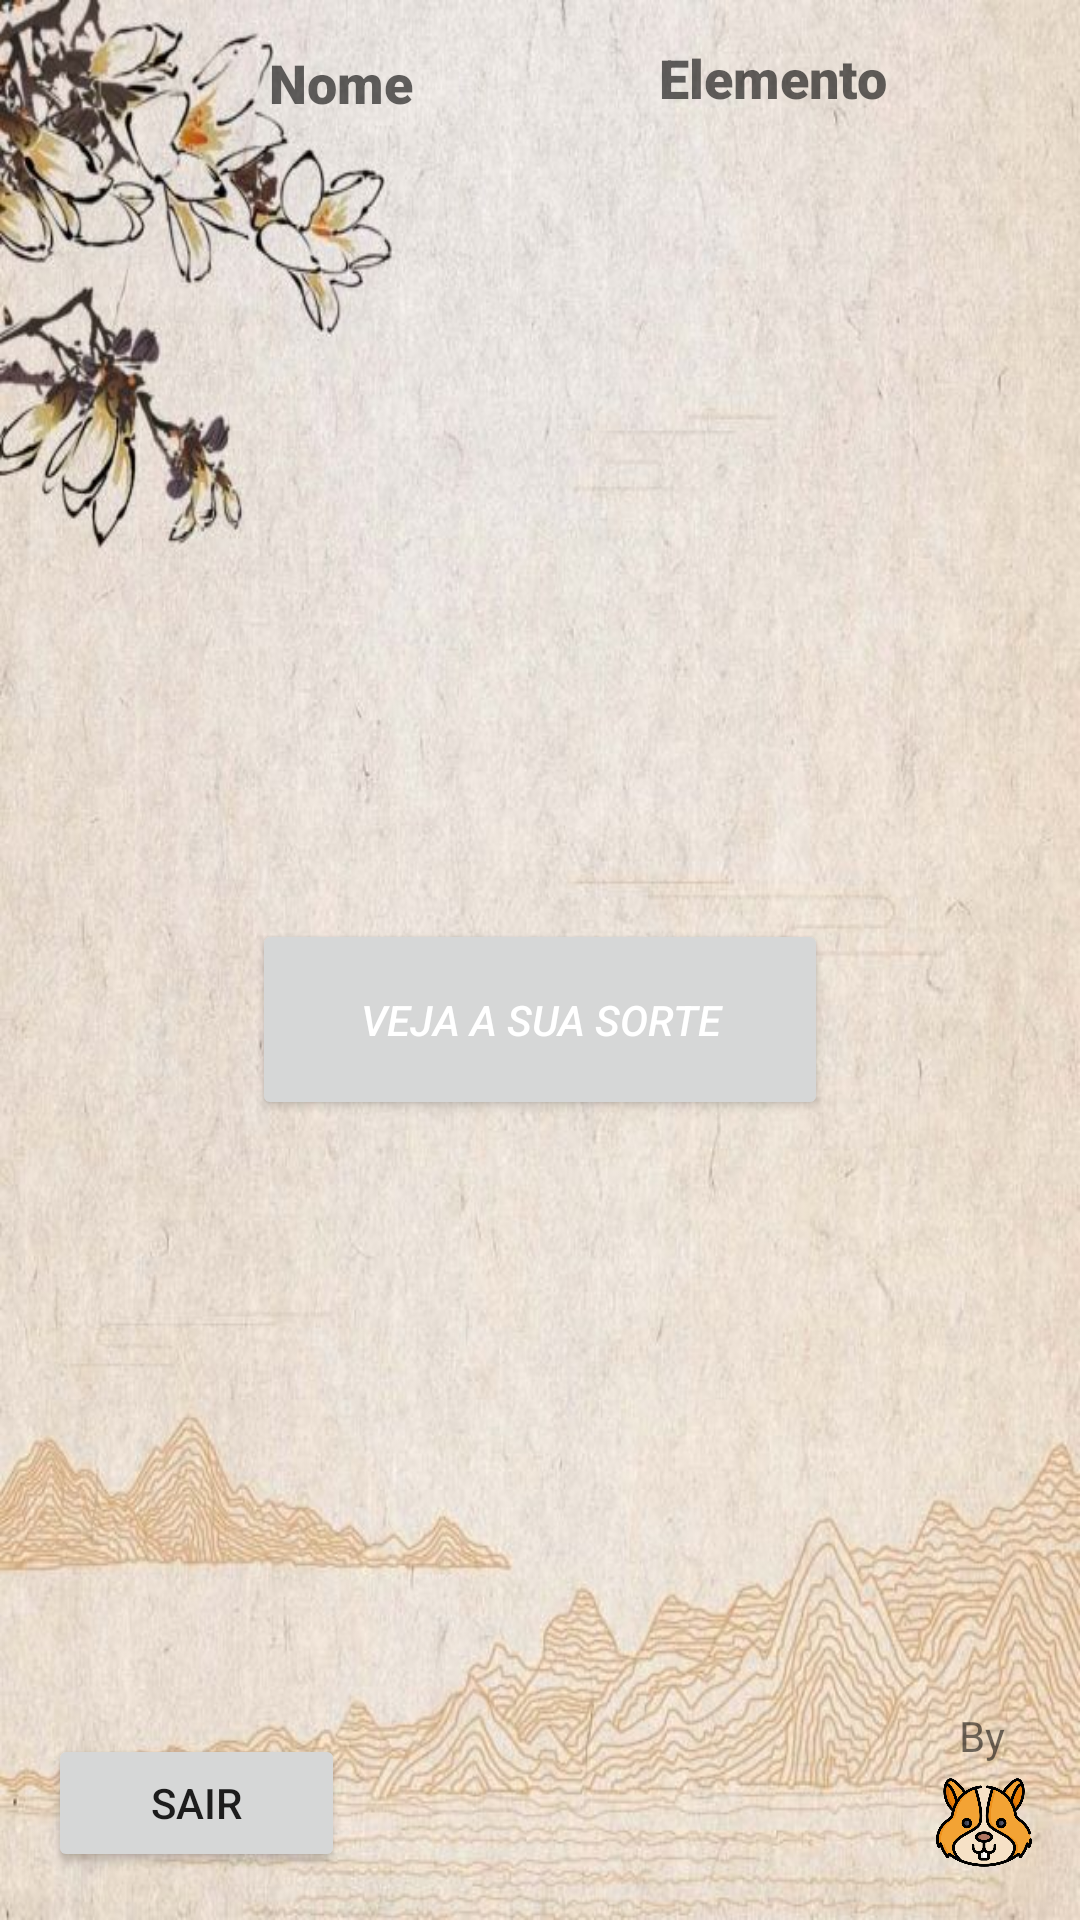

Reconstruct the res/layout file that produces this screen, plus the resources it refers to.
<!-- AndroidManifest.xml: application theme Theme.MeuBiscoitoDaSorte -->
<!-- res/layout/activity_main.xml -->
<?xml version="1.0" encoding="utf-8"?>
<androidx.constraintlayout.widget.ConstraintLayout xmlns:android="http://schemas.android.com/apk/res/android"
    xmlns:app="http://schemas.android.com/apk/res-auto"
    xmlns:tools="http://schemas.android.com/tools"
    android:layout_width="match_parent"
    android:layout_height="match_parent"
    android:animateLayoutChanges="false"
    android:background="@drawable/_a5910202da3e6ba44a5f89159c18241"
    tools:context=".MainActivity">

    <ImageView
        android:id="@+id/imageView4"
        android:layout_width="32dp"
        android:layout_height="33dp"
        android:layout_marginEnd="16dp"
        android:layout_marginBottom="16dp"
        android:src="@drawable/hamster"
        app:layout_constraintBottom_toBottomOf="parent"
        app:layout_constraintEnd_toEndOf="parent" />

    <TextView
        android:id="@+id/textView2"
        android:layout_width="wrap_content"
        android:layout_height="wrap_content"
        android:layout_marginEnd="25dp"
        android:layout_marginBottom="3dp"
        android:text="By"
        app:layout_constraintBottom_toTopOf="@+id/imageView4"
        app:layout_constraintEnd_toEndOf="parent" />

    <Button
        android:id="@+id/btnMainSorte"
        android:layout_width="192dp"
        android:layout_height="67dp"
        android:text="Veja a sua Sorte"
        android:textColor="@color/white"
        android:textStyle="italic"
        app:layout_constraintBottom_toBottomOf="parent"
        app:layout_constraintEnd_toEndOf="parent"
        app:layout_constraintStart_toStartOf="parent"
        app:layout_constraintTop_toBottomOf="@+id/txvMainNome"
        app:rippleColor="#FAD328" />

    <TextView
        android:id="@+id/txvMainNome"
        android:layout_width="wrap_content"
        android:layout_height="wrap_content"
        android:layout_marginStart="60dp"
        android:layout_marginTop="24dp"
        android:layout_marginEnd="60dp"
        android:layout_marginBottom="549dp"
        android:fontFamily="sans-serif-black"
        android:hint="Nome"
        android:textColor="#7CB342"
        android:textSize="18sp"
        app:layout_constraintBottom_toTopOf="@+id/btnMainSair"
        app:layout_constraintEnd_toStartOf="@+id/txvMain"
        app:layout_constraintHorizontal_bias="0.576"
        app:layout_constraintStart_toStartOf="parent"
        app:layout_constraintTop_toTopOf="parent"
        app:layout_constraintVertical_bias="0.464" />

    <TextView
        android:id="@+id/txvMain"
        android:layout_width="wrap_content"
        android:layout_height="wrap_content"
        android:layout_marginEnd="64dp"
        android:layout_marginBottom="590dp"
        android:fontFamily="sans-serif-black"
        android:hint="Elemento"
        android:textColor="#7CB342"
        android:textSize="18sp"
        app:layout_constraintBottom_toBottomOf="parent"
        app:layout_constraintEnd_toEndOf="parent"
        app:layout_constraintHorizontal_bias="1.0"
        app:layout_constraintStart_toStartOf="@+id/textView5"
        app:layout_constraintTop_toTopOf="parent"
        app:layout_constraintVertical_bias="0.533" />

    <TextView
        android:id="@+id/textView3"
        android:layout_width="wrap_content"
        android:layout_height="wrap_content"
        android:layout_marginStart="120dp"
        android:layout_marginTop="16dp"
        android:layout_marginBottom="312dp"
        android:text="Nome:"
        android:textSize="12sp"
        app:layout_constraintBottom_toTopOf="@+id/btnMainSorte"
        app:layout_constraintStart_toStartOf="parent"
        app:layout_constraintTop_toTopOf="parent" />

    <TextView
        android:id="@+id/textView5"
        android:layout_width="wrap_content"
        android:layout_height="wrap_content"
        android:layout_marginTop="14dp"
        android:layout_marginEnd="84dp"
        android:layout_marginBottom="10dp"
        android:text="Elemento:"
        android:textSize="12sp"
        app:layout_constraintBottom_toTopOf="@+id/txvMain"
        app:layout_constraintEnd_toEndOf="parent"
        app:layout_constraintTop_toTopOf="parent"
        app:layout_constraintVertical_bias="0.411" />

    <Button
        android:id="@+id/btnMainSair"
        android:layout_width="99dp"
        android:layout_height="46dp"
        android:layout_marginStart="16dp"
        android:layout_marginTop="600dp"
        android:layout_marginBottom="16dp"
        android:text="Sair"
        app:layout_constraintBottom_toBottomOf="parent"
        app:layout_constraintStart_toStartOf="parent"
        app:layout_constraintTop_toTopOf="parent"
        app:layout_constraintVertical_bias="1.0" />

</androidx.constraintlayout.widget.ConstraintLayout>
<!-- resources referenced by this layout -->
<resources>
  <color name="white">#FFFFFFFF</color>
  <!-- drawable _a5910202da3e6ba44a5f89159c18241: jpg bitmap (drawable, 87266 bytes) -->
  <!-- drawable hamster: png bitmap (drawable, 54736 bytes) -->
  <style name="Theme.MeuBiscoitoDaSorte" parent="Theme.MaterialComponents.DayNight.NoActionBar">
          
          <item name="colorPrimary">@color/color_B</item>
          <item name="colorPrimaryVariant">@color/colorBack</item>
          <item name="colorOnPrimary">@color/white</item>
          
          <item name="colorSecondary">@color/teal_200</item>
          <item name="colorSecondaryVariant">@color/teal_700</item>
          <item name="colorOnSecondary">@color/black</item>
          
          <item name="android:statusBarColor" tools:targetApi="l">?attr/colorPrimaryVariant</item>
          
      </style>
  <color name="color_B">#FF9801</color>
  <color name="colorBack">#F4BE8E</color>
  <color name="teal_200">#FF03DAC5</color>
  <color name="teal_700">#FF018786</color>
  <color name="black">#FF000000</color>
</resources>
